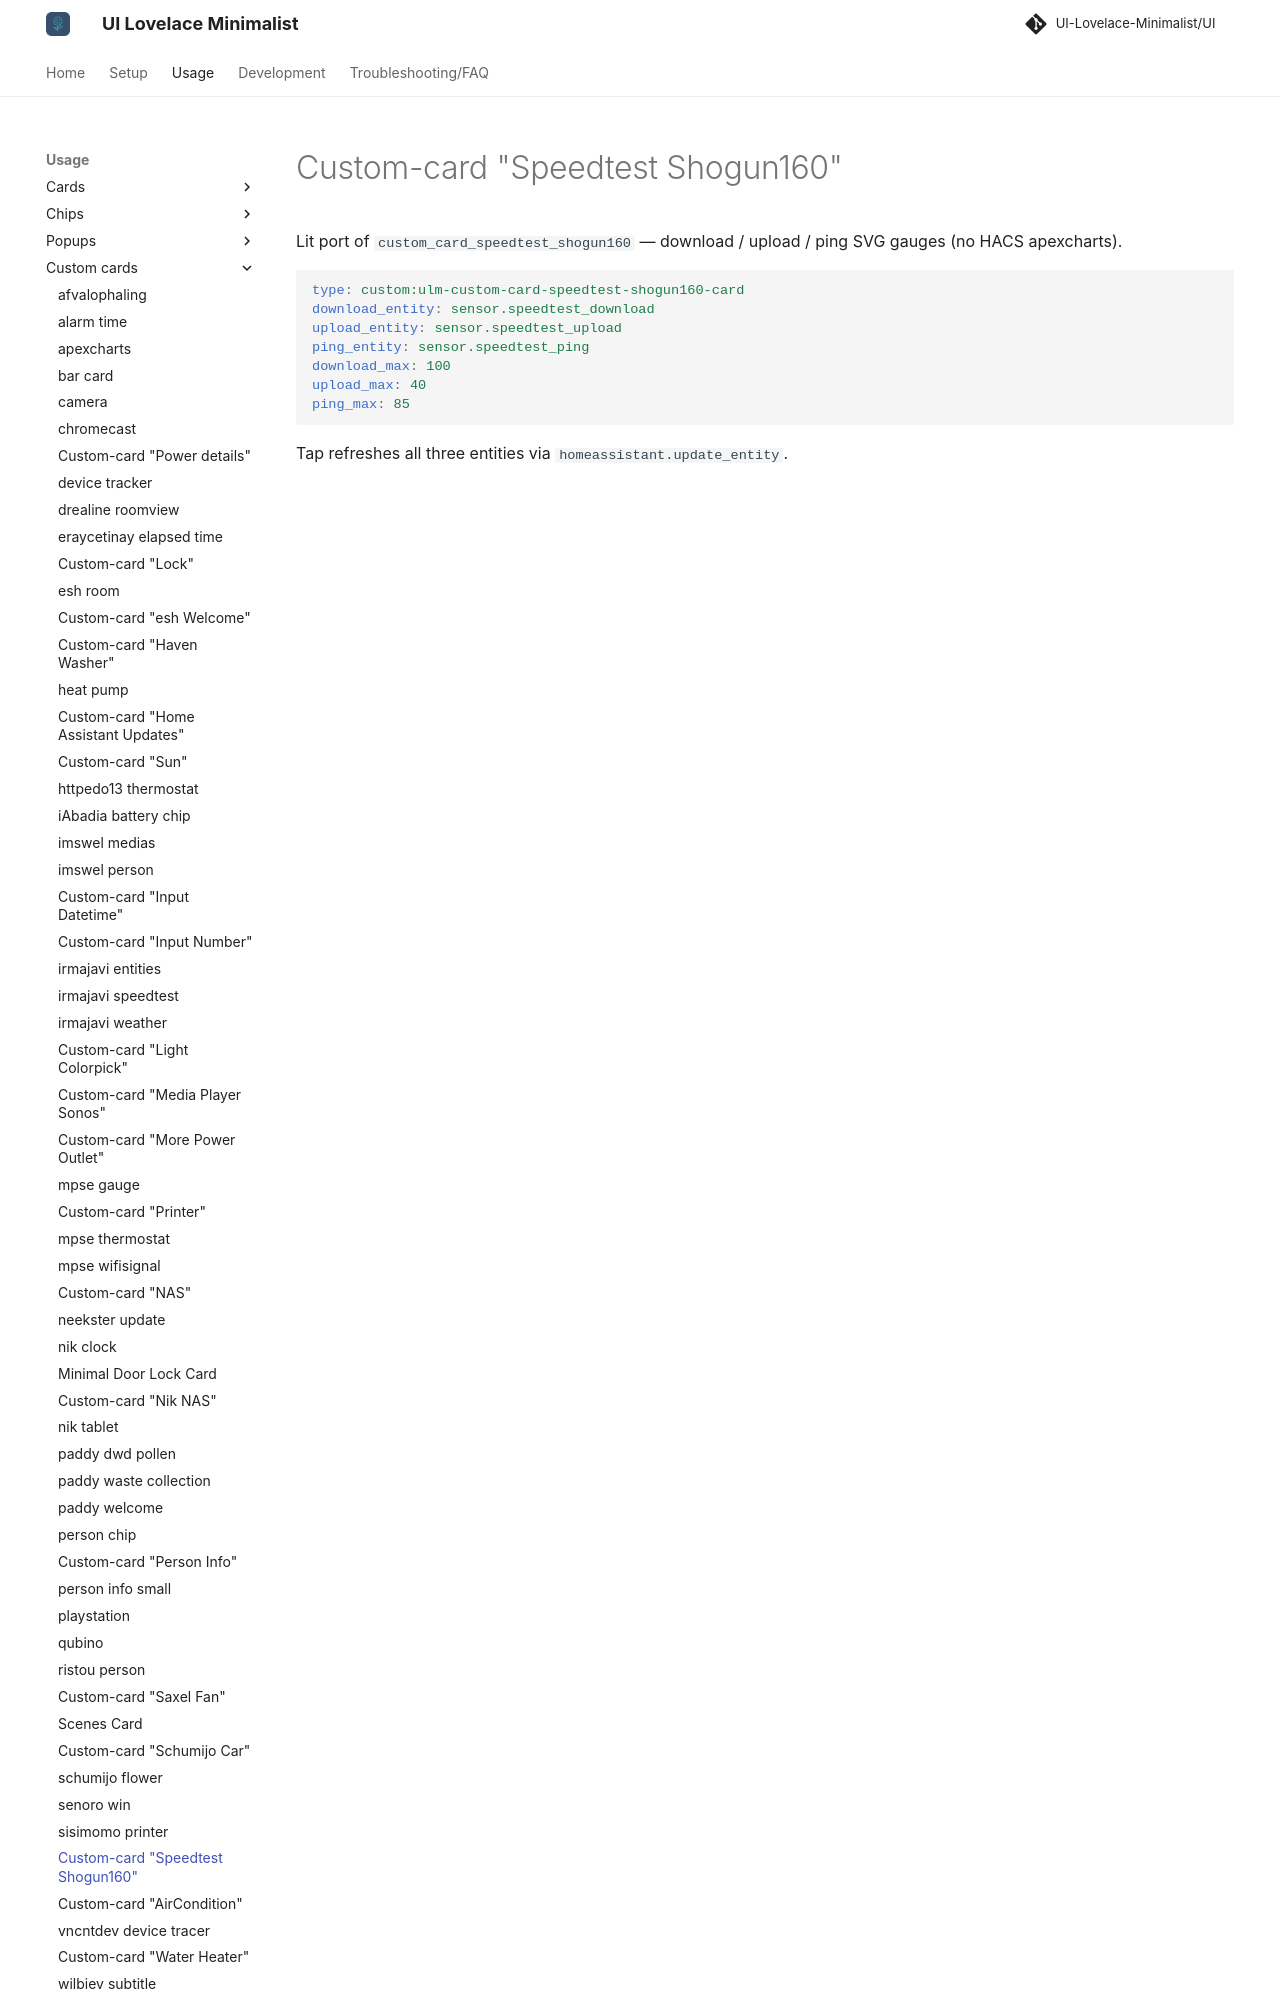

repository: alessandrosabbadini/UI-Lovelace-Minimalist-Cards · page: usage/custom_cards/custom_card_speedtest_shogun160/index.html · generator: mkdocs

---
title: Custom-card "Speedtest Shogun160"
hide:
  - toc
---

# Custom-card "Speedtest Shogun160"

Lit port of `custom_card_speedtest_shogun160` — download / upload / ping SVG gauges (no HACS apexcharts).
